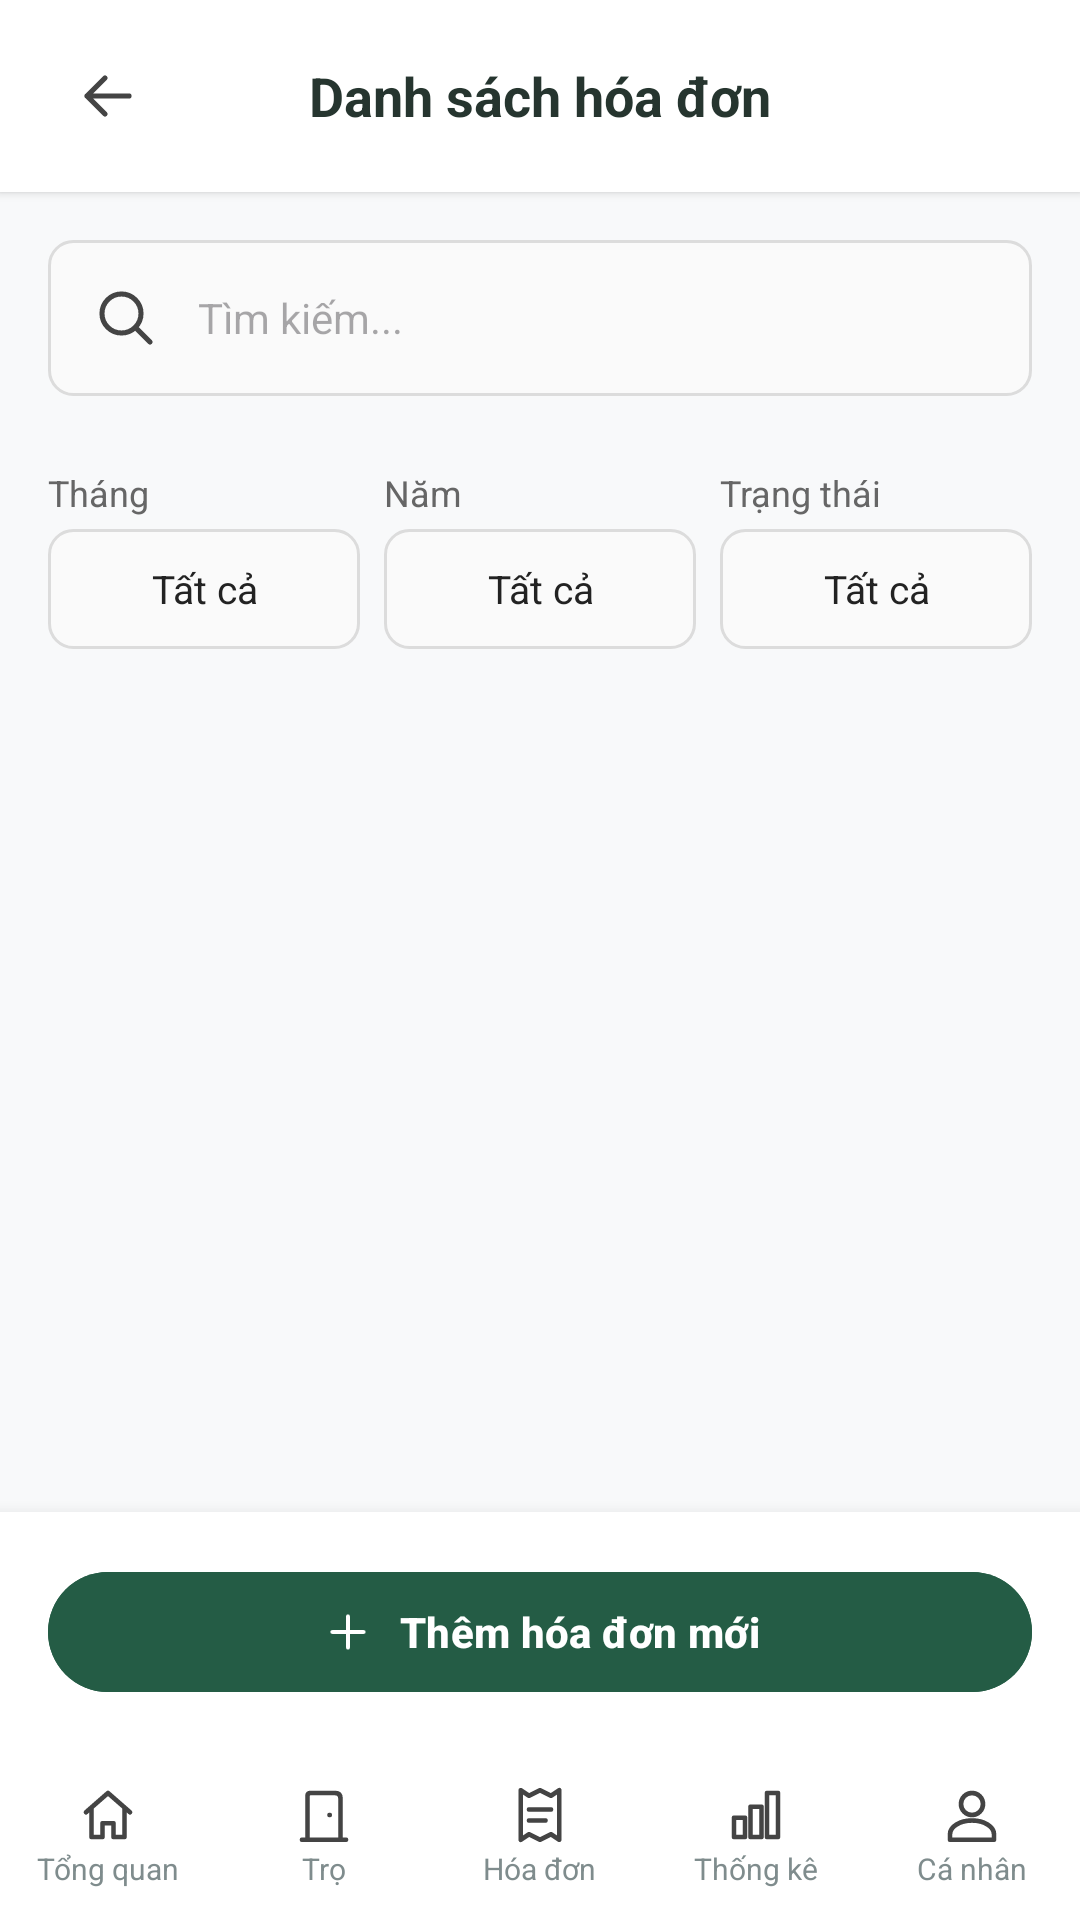

Here is an Android app screen rendered from its layout file. Give the layout XML and the strings, colors and styles it references.
<!-- AndroidManifest.xml: application theme Theme.BTLQuanLyNhaTro -->
<!-- res/layout/activity_hoa_don.xml -->
<?xml version="1.0" encoding="utf-8"?>
<LinearLayout xmlns:android="http://schemas.android.com/apk/res/android"
    xmlns:tools="http://schemas.android.com/tools"
    xmlns:app="http://schemas.android.com/apk/res-auto"
    android:layout_width="match_parent"
    android:layout_height="match_parent"
    android:background="#F8F9FA"
    android:fitsSystemWindows="true"
    android:orientation="vertical"
    tools:context=".HoaDonActivity">

    
    <RelativeLayout
        android:layout_width="match_parent"
        android:layout_height="64dp"
        android:background="#FFFFFF"
        android:elevation="2dp"
        android:paddingHorizontal="16dp">

        
        <ImageView
            android:id="@+id/btnBack"
            android:layout_width="40dp"
            android:layout_height="40dp"
            android:layout_centerVertical="true"
            android:layout_alignParentStart="true"
            android:background="?attr/selectableItemBackgroundBorderless"
            android:clickable="true"
            android:focusable="true"
            android:padding="8dp"
            android:src="@drawable/ic_back"
            android:contentDescription="Quay lại" />

        
        <TextView
            android:id="@+id/txtTieuDeTrang"
            android:layout_width="wrap_content"
            android:layout_height="wrap_content"
            android:layout_centerInParent="true"
            android:text="Danh sách hóa đơn"
            android:textColor="#26352F"
            android:textSize="18sp"
            android:textStyle="bold" />

    </RelativeLayout>

    
    <LinearLayout
        android:layout_width="match_parent"
        android:layout_height="wrap_content"
        android:padding="16dp"
        android:orientation="vertical">

        <include
            layout="@layout/layout_search"
            android:id="@+id/edtSearchHoaDon" />

        
        <LinearLayout
            android:layout_width="match_parent"
            android:layout_height="wrap_content"
            android:orientation="horizontal"
            android:weightSum="3"
            android:layout_marginTop="8dp">

            
            <LinearLayout
                android:layout_width="0dp"
                android:layout_height="wrap_content"
                android:layout_weight="1"
                android:orientation="vertical"
                android:layout_marginEnd="4dp">
                <TextView
                    android:layout_width="wrap_content"
                    android:layout_height="wrap_content"
                    android:text="Tháng"
                    android:textSize="12sp"
                    android:textColor="#666666"
                    android:layout_marginBottom="4dp"/>
                <TextView
                    android:id="@+id/txtFilterThang"
                    android:layout_width="match_parent"
                    android:layout_height="40dp"
                    android:background="@drawable/bg_edittext"
                    android:gravity="center"
                    android:text="Tất cả"
                    android:textColor="#222222"
                    android:textSize="13sp"
                    android:clickable="true"
                    android:focusable="true"/>
            </LinearLayout>

            
            <LinearLayout
                android:layout_width="0dp"
                android:layout_height="wrap_content"
                android:layout_weight="1"
                android:orientation="vertical"
                android:layout_marginHorizontal="4dp">
                <TextView
                    android:layout_width="wrap_content"
                    android:layout_height="wrap_content"
                    android:text="Năm"
                    android:textSize="12sp"
                    android:textColor="#666666"
                    android:layout_marginBottom="4dp"/>
                <TextView
                    android:id="@+id/txtFilterNam"
                    android:layout_width="match_parent"
                    android:layout_height="40dp"
                    android:background="@drawable/bg_edittext"
                    android:gravity="center"
                    android:text="Tất cả"
                    android:textColor="#222222"
                    android:textSize="13sp"
                    android:clickable="true"
                    android:focusable="true"/>
            </LinearLayout>

            
            <LinearLayout
                android:layout_width="0dp"
                android:layout_height="wrap_content"
                android:layout_weight="1"
                android:orientation="vertical"
                android:layout_marginStart="4dp">
                <TextView
                    android:layout_width="wrap_content"
                    android:layout_height="wrap_content"
                    android:text="Trạng thái"
                    android:textSize="12sp"
                    android:textColor="#666666"
                    android:layout_marginBottom="4dp"/>
                <TextView
                    android:id="@+id/txtFilterTrangThai"
                    android:layout_width="match_parent"
                    android:layout_height="40dp"
                    android:background="@drawable/bg_edittext"
                    android:gravity="center"
                    android:text="Tất cả"
                    android:textColor="#222222"
                    android:textSize="13sp"
                    android:clickable="true"
                    android:focusable="true"/>
            </LinearLayout>

        </LinearLayout>
    </LinearLayout>

    
    <ScrollView
        android:layout_width="match_parent"
        android:layout_height="0dp"
        android:layout_weight="1"
        android:fillViewport="true"
        android:paddingHorizontal="16dp">

        <LinearLayout
            android:id="@+id/layoutContainerHoaDon"
            android:layout_width="match_parent"
            android:layout_height="wrap_content"
            android:orientation="vertical" />
    </ScrollView>

    
    <LinearLayout
        android:id="@+id/layoutBottomThemHD"
        android:layout_width="match_parent"
        android:layout_height="wrap_content"
        android:background="#FFFFFF"
        android:elevation="8dp"
        android:padding="16dp">

        <com.google.android.material.button.MaterialButton
            android:id="@+id/btnThemHoaDon"
            android:layout_width="match_parent"
            android:layout_height="48dp"
            android:backgroundTint="#245C45"
            android:text="Thêm hóa đơn mới"
            android:textColor="#FFFFFF"
            android:textStyle="bold"
            app:icon="@drawable/ic_plus"
            app:iconGravity="textStart"
            app:iconPadding="8dp"
            app:iconTint="#FFFFFF" />
    </LinearLayout>

    
    <include layout="@layout/layout_bottom_nav" />

</LinearLayout>
<!-- res/layout/layout_search.xml (included above) -->
<?xml version="1.0" encoding="utf-8"?>
<EditText
    xmlns:android="http://schemas.android.com/apk/res/android"
    android:id="@+id/edtSearch"
    android:layout_width="match_parent"
    android:layout_height="52dp"
    android:layout_marginBottom="16dp"
    android:background="@drawable/bg_edittext"
    android:drawableStart="@drawable/ic_search"
    android:drawablePadding="12dp"
    android:hint="Tìm kiếm..."
    android:inputType="text"
    android:maxLines="1"
    android:paddingHorizontal="14dp"
    android:singleLine="true"
    android:textSize="14sp"
    />
<!-- res/layout/layout_bottom_nav.xml (included above) -->
<?xml version="1.0" encoding="utf-8"?>
<LinearLayout xmlns:android="http://schemas.android.com/apk/res/android"
    android:layout_width="match_parent"
    android:layout_height="56dp"
    android:background="#FFFFFF"
    android:elevation="8dp"
    android:orientation="horizontal"
    android:weightSum="5">

    
    <LinearLayout
        android:id="@+id/menuOverview"
        android:layout_width="0dp"
        android:layout_height="match_parent"
        android:layout_weight="1"
        android:background="?attr/selectableItemBackground"
        android:clickable="true"
        android:focusable="true"
        android:gravity="center"
        android:orientation="vertical">
        <ImageView
            android:id="@+id/imgOverview"
            android:layout_width="22dp"
            android:layout_height="22dp"
            android:src="@drawable/ic_overview" />
        <TextView
            android:id="@+id/txtOverview"
            android:layout_width="wrap_content"
            android:layout_height="wrap_content"
            android:text="Tổng quan"
            android:textColor="#7F8C8D"
            android:textSize="10sp" />
    </LinearLayout>

    
    <LinearLayout
        android:id="@+id/menuRoom"
        android:layout_width="0dp"
        android:layout_height="match_parent"
        android:layout_weight="1"
        android:background="?attr/selectableItemBackground"
        android:clickable="true"
        android:focusable="true"
        android:gravity="center"
        android:orientation="vertical">
        <ImageView
            android:id="@+id/imgRoom"
            android:layout_width="22dp"
            android:layout_height="22dp"
            android:src="@drawable/ic_room" />
        <TextView
            android:id="@+id/txtRoom"
            android:layout_width="wrap_content"
            android:layout_height="wrap_content"
            android:text="Trọ"
            android:textColor="#7F8C8D"
            android:textSize="10sp" />
    </LinearLayout>

    
    <LinearLayout
        android:id="@+id/menuBill"
        android:layout_width="0dp"
        android:layout_height="match_parent"
        android:layout_weight="1"
        android:background="?attr/selectableItemBackground"
        android:clickable="true"
        android:focusable="true"
        android:gravity="center"
        android:orientation="vertical">
        <ImageView
            android:id="@+id/imgBill"
            android:layout_width="22dp"
            android:layout_height="22dp"
            android:src="@drawable/ic_bill" />
        <TextView
            android:id="@+id/txtBill"
            android:layout_width="wrap_content"
            android:layout_height="wrap_content"
            android:text="Hóa đơn"
            android:textColor="#7F8C8D"
            android:textSize="10sp" />
    </LinearLayout>

    
    <LinearLayout
        android:id="@+id/menuStats"
        android:layout_width="0dp"
        android:layout_height="match_parent"
        android:layout_weight="1"
        android:background="?attr/selectableItemBackground"
        android:clickable="true"
        android:focusable="true"
        android:gravity="center"
        android:orientation="vertical">
        <ImageView
            android:id="@+id/imgStats"
            android:layout_width="22dp"
            android:layout_height="22dp"
            android:src="@drawable/ic_stats" />
        <TextView
            android:id="@+id/txtStats"
            android:layout_width="wrap_content"
            android:layout_height="wrap_content"
            android:text="Thống kê"
            android:textColor="#7F8C8D"
            android:textSize="10sp" />
    </LinearLayout>

    
    <LinearLayout
        android:id="@+id/menuProfile"
        android:layout_width="0dp"
        android:layout_height="match_parent"
        android:layout_weight="1"
        android:background="?attr/selectableItemBackground"
        android:clickable="true"
        android:focusable="true"
        android:gravity="center"
        android:orientation="vertical">
        <ImageView
            android:id="@+id/imgProfile"
            android:layout_width="22dp"
            android:layout_height="22dp"
            android:src="@drawable/ic_person" />
        <TextView
            android:id="@+id/txtProfile"
            android:layout_width="wrap_content"
            android:layout_height="wrap_content"
            android:text="Cá nhân"
            android:textColor="#7F8C8D"
            android:textSize="10sp" />
    </LinearLayout>

</LinearLayout>
<!-- resources referenced by this layout -->
<resources>
  <!-- drawable bg_edittext (drawable) -->
  <shape xmlns:android="http://schemas.android.com/apk/res/android">
      <solid android:color="#FAFAFA"/>
      <stroke android:width="1dp" android:color="#DCDCDC"/>
      <corners android:radius="8dp"/>
  </shape>
  <!-- drawable ic_back (drawable) -->
  <vector xmlns:android="http://schemas.android.com/apk/res/android"
      android:width="24dp" android:height="24dp" android:viewportWidth="24" android:viewportHeight="24">
      <path android:pathData="M19,12 L5,12 M11,6 L5,12 L11,18" android:strokeColor="@color/darker_gray"
          android:strokeWidth="1.7" android:strokeLineCap="round" android:strokeLineJoin="round" />
  </vector>
  <!-- drawable ic_bill (drawable) -->
  <vector xmlns:android="http://schemas.android.com/apk/res/android"
      android:width="24dp" android:height="24dp" android:viewportWidth="24" android:viewportHeight="24">
      <path android:pathData="M5,3 L8,5 L12,3 L16,5 L19,3 L19,21 L16,19 L12,21 L8,19 L5,21 Z M8,10 L16,10 M8,14 L14,14"   android:strokeColor="@color/darker_gray"
          android:strokeWidth="1.7" android:strokeLineCap="round" android:strokeLineJoin="round" />
  </vector>
  <!-- drawable ic_overview (drawable) -->
  <vector xmlns:android="http://schemas.android.com/apk/res/android"
      android:width="24dp" android:height="24dp" android:viewportWidth="24" android:viewportHeight="24">
      <path android:pathData="M4,11 L12,4 L20,11 M6,10 L6,20 L10,20 L10,15 L14,15 L14,20 L18,20 L18,10"
          android:strokeColor="@color/darker_gray"
          android:strokeWidth="1.7" android:strokeLineCap="round" android:strokeLineJoin="round" />
  </vector>
  <!-- drawable ic_person (drawable) -->
  <vector xmlns:android="http://schemas.android.com/apk/res/android"
      android:width="24dp" android:height="24dp" android:viewportWidth="24" android:viewportHeight="24">
      <path android:pathData="M16,8 A4,4 0,1 1,8,8 A4,4 0,1 1,16,8 M4,21 L4,19 A8,5 0,0 1,20,19 L20,21 Z"   android:strokeColor="@color/darker_gray"
          android:strokeWidth="1.7" android:strokeLineCap="round" android:strokeLineJoin="round" />
  </vector>
  <!-- drawable ic_plus (drawable) -->
  <vector xmlns:android="http://schemas.android.com/apk/res/android"
      android:width="24dp" android:height="24dp" android:viewportWidth="24" android:viewportHeight="24">
      <path android:pathData="M12,5 L12,19 M5,12 L19,12" android:strokeColor="@color/darker_gray"
          android:strokeWidth="1.7" android:strokeLineCap="round" android:strokeLineJoin="round" />
  </vector>
  <!-- drawable ic_search (drawable) -->
  <vector xmlns:android="http://schemas.android.com/apk/res/android"
      android:width="24dp" android:height="24dp" android:viewportWidth="24" android:viewportHeight="24">
      <path android:pathData="M15.5,15.5 L20,20 M17,10.5 A6.5,6.5 0,1 1,4,10.5 A6.5,6.5 0,1 1,17,10.5" android:strokeColor="@color/darker_gray"
          android:strokeWidth="1.7" android:strokeLineCap="round" android:strokeLineJoin="round" />
  </vector>
  <!-- drawable ic_stats (drawable) -->
  <vector xmlns:android="http://schemas.android.com/apk/res/android"
      android:width="24dp" android:height="24dp" android:viewportWidth="24" android:viewportHeight="24">
      <path android:pathData="M4,20 L4,13 L8,13 L8,20 Z M10,20 L10,9 L14,9 L14,20 Z M16,20 L16,4 L20,4 L20,20 Z"   android:strokeColor="@color/darker_gray"
          android:strokeWidth="1.7" android:strokeLineCap="round" android:strokeLineJoin="round" />
  </vector>
  <style name="Theme.BTLQuanLyNhaTro" parent="Base.Theme.BTLQuanLyNhaTro" />
  <color name="darker_gray">#FF444444</color>
  <style name="Base.Theme.BTLQuanLyNhaTro" parent="Theme.Material3.DayNight.NoActionBar">
          
          
      </style>
</resources>
